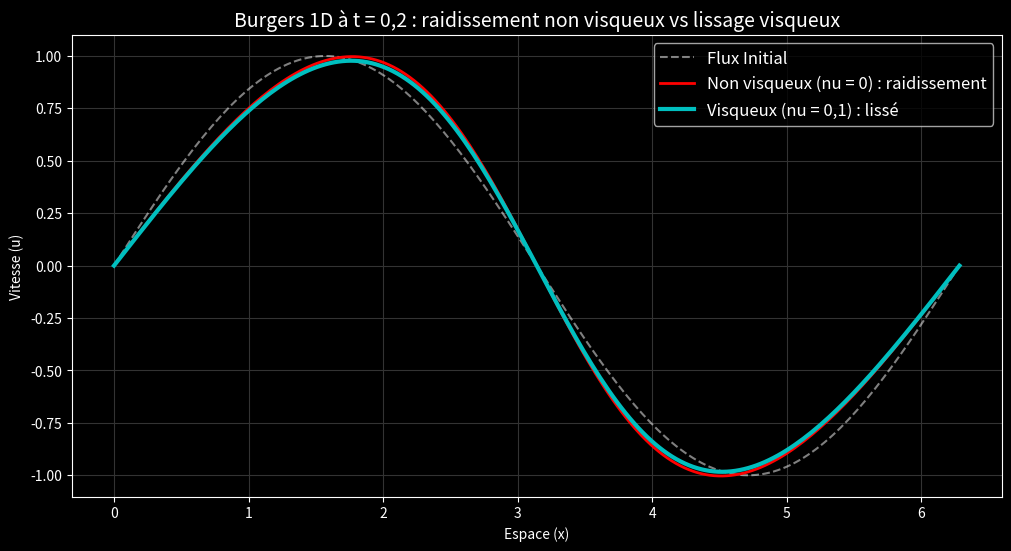

Recreate this plot in Python.
import numpy as np
import matplotlib.pyplot as plt

# Grid setup
nx = 201
dx = 2 * np.pi / (nx - 1)
nt = 150
dt = 0.002
x = np.linspace(0, 2 * np.pi, nx)

# Initial Condition: A gentle wave
u_init = np.sin(x)

# 1. Burgers non visqueux (nu = 0)
# La convection raidit l'onde ; le gradient deviendrait infini à t = 1 (choc).
u_math = u_init.copy()
math_history = [u_math.copy()]

for n in range(nt):
    un = u_math.copy()
    for i in range(1, nx - 1):
        u_math[i] = un[i] - un[i] * dt / dx * (un[i] - un[i-1])
    u_math[0] = un[0] - un[0] * dt / dx * (un[0] - un[-2])
    u_math[-1] = u_math[0]
    math_history.append(u_math.copy())

# 2. Burgers visqueux (nu > 0)
# La viscosité diffuse le front et garde le gradient fini (résultat 1D).
nu = 0.1 # Viscosité physique
u_phys = u_init.copy()
phys_history = [u_phys.copy()]

for n in range(nt):
    un = u_phys.copy()
    for i in range(1, nx - 1):
        u_phys[i] = un[i] - un[i] * dt / dx * (un[i] - un[i-1]) + nu * dt / dx**2 * (un[i+1] - 2 * un[i] + un[i-1])
    u_phys[0] = un[0] - un[0] * dt / dx * (un[0] - un[-2]) + nu * dt / dx**2 * (un[1] - 2 * un[0] + un[-2])
    u_phys[-1] = u_phys[0]
    phys_history.append(u_phys.copy())

print("Simulation terminée!")

plt.figure(figsize=(12, 6))
plt.style.use('dark_background')

plt.plot(x, math_history[0], 'w--', label='Flux Initial', alpha=0.5)

# Burgers non visqueux : raidissement vers un choc
plt.plot(x, math_history[100], 'r-', lw=2, label='Non visqueux (nu = 0) : raidissement')

# Burgers visqueux : gradient fini
plt.plot(x, phys_history[100], 'c-', lw=3, label='Visqueux (nu = 0,1) : lissé')

plt.title('Burgers 1D à t = 0,2 : raidissement non visqueux vs lissage visqueux', fontsize=14)
plt.xlabel('Espace (x)')
plt.ylabel('Vitesse (u)')
plt.legend(facecolor='black', fontsize=12)
plt.grid(color='#333333')
plt.show()
